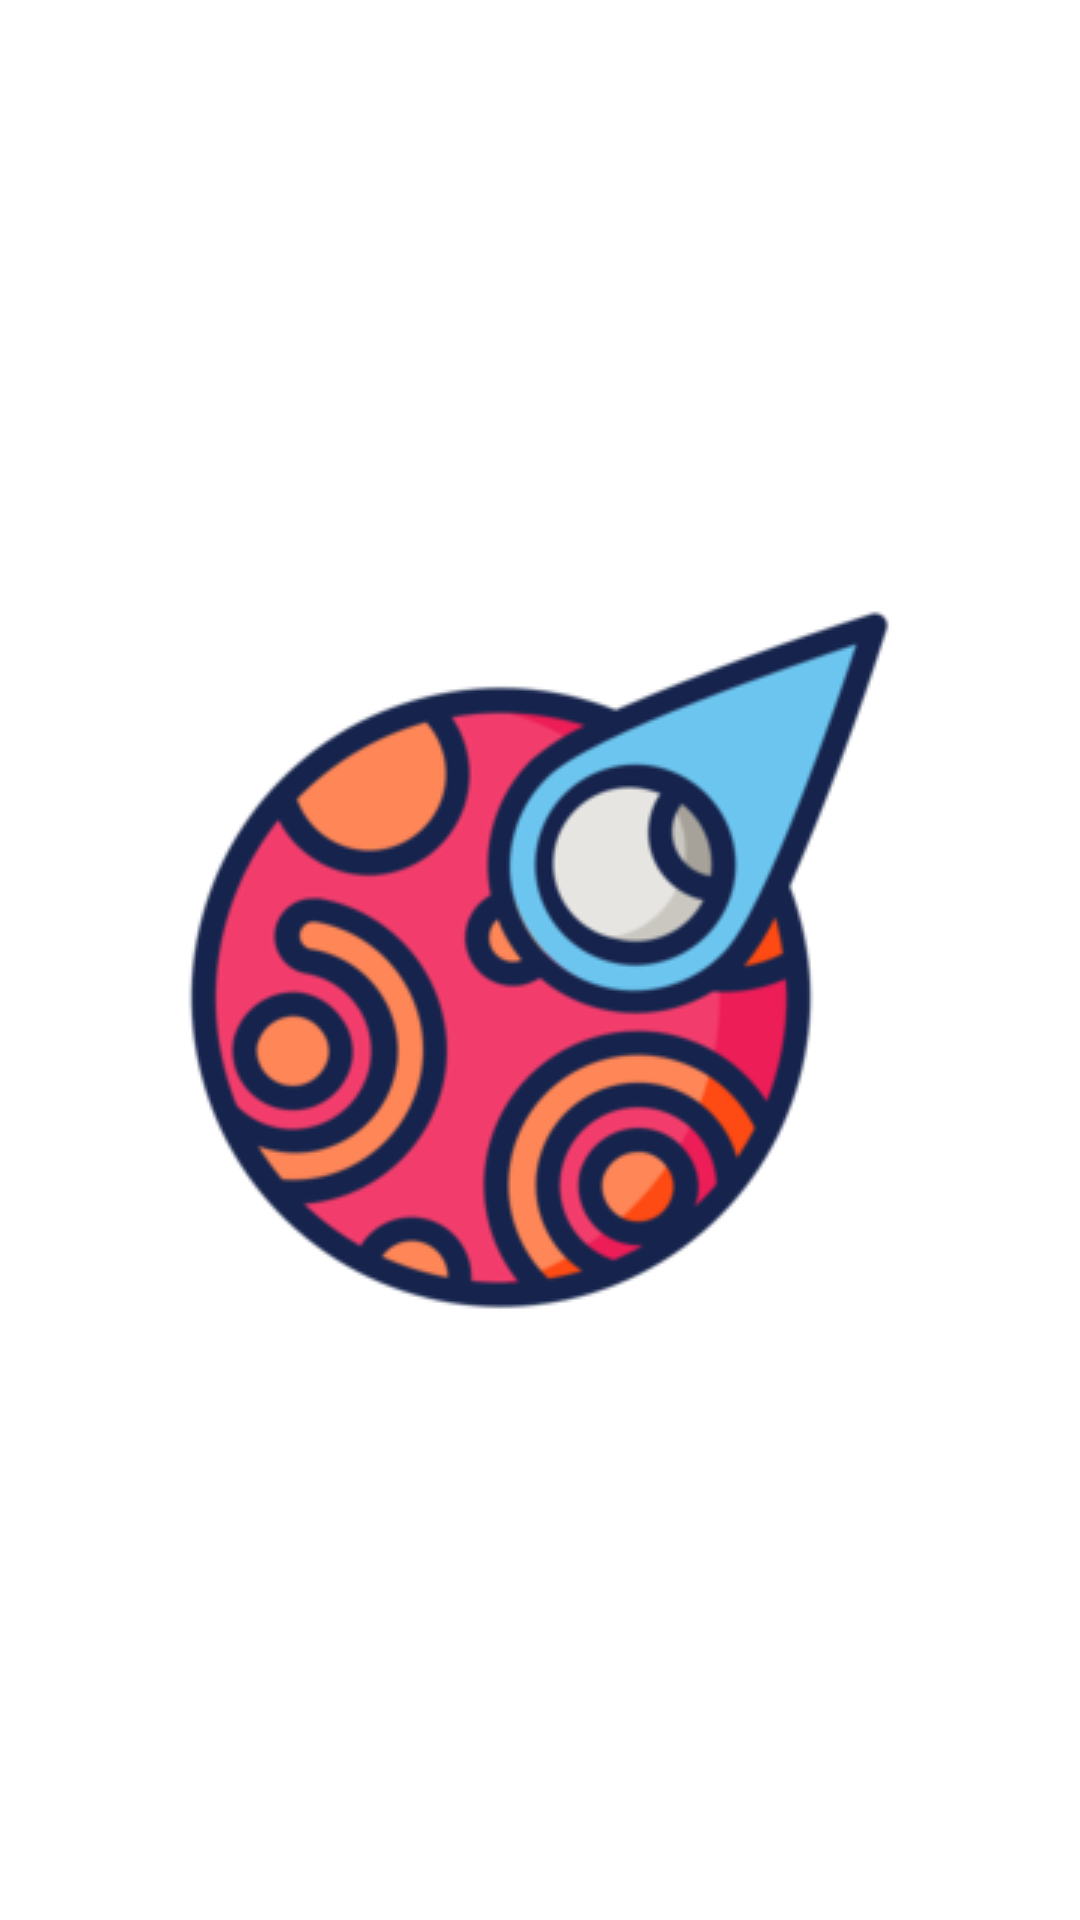

Write the Android layout XML for this screen, with the resource values it uses.
<!-- AndroidManifest.xml: application theme Theme.Kotlin_MaterialDesign_NASA -->
<!-- res/layout/activity_splash.xml -->
<?xml version="1.0" encoding="utf-8"?>
<FrameLayout xmlns:android="http://schemas.android.com/apk/res/android"
    xmlns:app="http://schemas.android.com/apk/res-auto"
    xmlns:tools="http://schemas.android.com/tools"
    android:id="@+id/container"
    android:layout_width="match_parent"
    android:layout_height="match_parent"
    tools:context=".view.SplashActivity"
    android:fitsSystemWindows="true">


    <androidx.appcompat.widget.AppCompatImageView
        android:id="@+id/imageView"
        android:layout_width="wrap_content"
        android:layout_height="wrap_content"
        android:layout_gravity="center"
        app:srcCompat="@drawable/ic_loading" />







</FrameLayout>
<!-- resources referenced by this layout -->
<resources>
  <!-- drawable ic_loading: png bitmap (drawable-v24, 39595 bytes) -->
  <style name="Theme.Kotlin_MaterialDesign_NASA" parent="Theme.MaterialComponents.DayNight.NoActionBar">
          
          <item name="android:navigationBarColor">?mColor</item>
          <item name="colorPrimary">?mColor</item>
          <item name="colorOnPrimary">@color/white</item>
          <item name="colorPrimaryContainer">?mColor</item>
          <item name="colorOnPrimaryContainer">?mColor</item>
          <item name="colorPrimaryInverse">?mColor</item>
          <item name="colorSecondary">?mColor</item>
          <item name="colorOnSecondary">@color/white</item>
          <item name="colorSecondaryContainer">?mColor</item>
          <item name="colorOnSecondaryContainer">?mColor</item>
          <item name="colorTertiary">?mColor</item>
          <item name="colorOnTertiary">@color/white</item>
          <item name="colorTertiaryContainer">?mColor</item>
          <item name="colorOnTertiaryContainer">?mColor</item>
          
          <item name="android:statusBarColor" tools:targetApi="l">?attr/colorPrimary</item>
          
          <item name="textInputStyle">@style/MyTextInputEditText</item>
          <item name="tabStyle">@style/mTabsP</item>
          <item name="textAppearanceBody2">@style/mTextAppearance</item>
          <item name="shapeAppearanceSmallComponent">@style/mShapeSmall</item>
          <item name="shapeAppearanceMediumComponent">@style/mShape</item>
      </style>
  <color name="white">#FFFFFFFF</color>
  <style name="MyTextInputEditText" parent="Widget.MaterialComponents.TextInputLayout.OutlinedBox">
          <item name="boxStrokeColor">#68F604</item>
          <item name="boxStrokeErrorColor">#FD0101</item>
  
      </style>
  <style name="mTabsP" parent="Widget.MaterialComponents.TabLayout">
          <item name="tabRippleColor">@drawable/my_ripple</item>
          <item name="tabIndicatorAnimationDuration">450</item>
      </style>
  <style name="mTextAppearance" parent="TextAppearance.MaterialComponents.Body2">
          <item name="fontFamily">@font/aleo_italic</item>
          <item name="android:textStyle">normal</item>
          <item name="android:textAllCaps">false</item>
          <item name="android:textSize">23sp</item>
          <item name="android:letterSpacing">0.0178571429</item>
      </style>
  <style name="mShapeSmall" parent="ShapeAppearance.MaterialComponents.SmallComponent">
          <item name="cornerFamily">rounded</item>
          <item name="cornerSize">15dp</item>
      </style>
  <style name="mShape" parent="ShapeAppearance.MaterialComponents.MediumComponent">
          <item name="cornerFamily">rounded</item>
          <item name="cornerSize">15dp</item>
      </style>
  <!-- drawable my_ripple (drawable) -->
  <?xml version="1.0" encoding="utf-8"?>
  <selector xmlns:android="http://schemas.android.com/apk/res/android">
  
      
  
      <item android:alpha="0.08" android:color="?attr/mColor" android:state_pressed="true" android:state_selected="true"/>
      <item android:alpha="0.16" android:color="?attr/mColor" android:state_focused="true" android:state_hovered="true" android:state_selected="true"/>
      <item android:alpha="0.12" android:color="?attr/mColor" android:state_focused="true" android:state_selected="true"/>
      <item android:alpha="0.04" android:color="?attr/mColor" android:state_hovered="true" android:state_selected="true"/>
      <item android:alpha="0.00" android:color="?attr/mColor" android:state_selected="true"/>
  
      
  
      <item android:alpha="0.08" android:color="?attr/colorOnSurface" android:state_pressed="true"/>
      <item android:alpha="0.16" android:color="?attr/colorOnSurface" android:state_focused="true" android:state_hovered="true"/>
      <item android:alpha="0.12" android:color="?attr/colorOnSurface" android:state_focused="true"/>
      <item android:alpha="0.04" android:color="?attr/colorOnSurface" android:state_hovered="true"/>
      <item android:alpha="0.00" android:color="?attr/colorOnSurface"/>
  
  </selector>
</resources>
